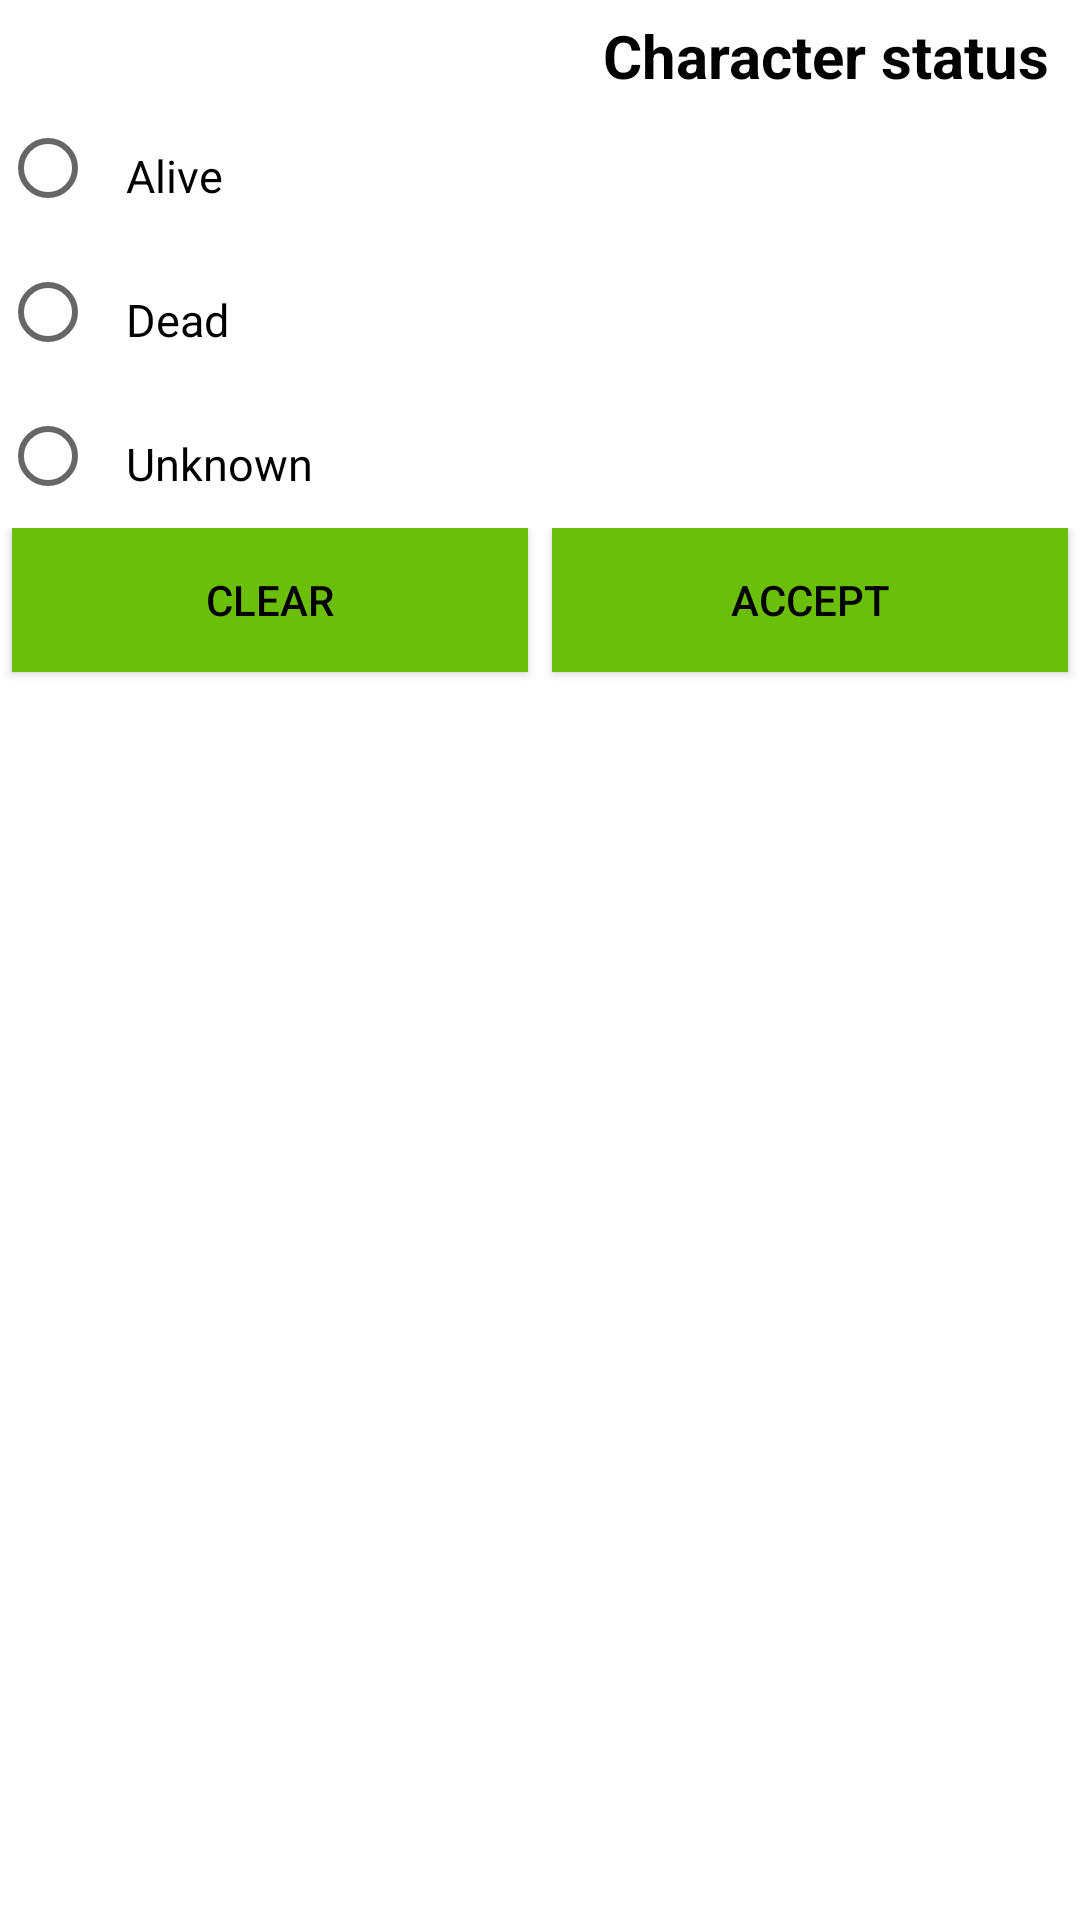

Here is an Android app screen rendered from its layout file. Give the layout XML and the strings, colors and styles it references.
<!-- AndroidManifest.xml: application theme Theme.Aston_intensive_course_work -->
<!-- res/layout/bottom_sheet_character_status_filter.xml -->
<?xml version="1.0" encoding="utf-8"?>
<androidx.constraintlayout.widget.ConstraintLayout xmlns:android="http://schemas.android.com/apk/res/android"
    xmlns:app="http://schemas.android.com/apk/res-auto"
    android:layout_width="match_parent"
    android:layout_height="match_parent">

    <TextView
        android:id="@+id/text_view_characters_status_filter"
        style="@style/TextHeader"
        android:layout_width="wrap_content"
        android:layout_height="wrap_content"
        android:text="@string/characters_status_filter"
        app:layout_constraintEnd_toEndOf="parent"
        app:layout_constraintHorizontal_bias="1.0"
        app:layout_constraintStart_toStartOf="parent"
        app:layout_constraintTop_toTopOf="parent" />

    <RadioGroup
        android:id="@+id/radio_group_characters_status_filter"
        android:layout_width="match_parent"
        android:layout_height="wrap_content"
        app:layout_constraintEnd_toEndOf="parent"
        app:layout_constraintStart_toStartOf="parent"
        app:layout_constraintTop_toBottomOf="@+id/text_view_characters_status_filter">

        <RadioButton
            android:id="@+id/radio_button_status_alive"
            style="@style/TextBasic"
            android:layout_width="match_parent"
            android:layout_height="wrap_content"
            android:text="@string/alive" />

        <RadioButton
            android:id="@+id/radio_button_status_dead"
            style="@style/TextBasic"
            android:layout_width="match_parent"
            android:layout_height="wrap_content"
            android:text="@string/dead" />

        <RadioButton
            android:id="@+id/radio_button_status_unknown"
            style="@style/TextBasic"
            android:layout_width="match_parent"
            android:layout_height="wrap_content"
            android:text="@string/unknown" />

    </RadioGroup>

    <include
        layout="@layout/filters_buttons"
        android:layout_width="match_parent"
        android:layout_height="wrap_content"
        app:layout_constraintEnd_toEndOf="parent"
        app:layout_constraintStart_toStartOf="parent"
        app:layout_constraintTop_toBottomOf="@+id/radio_group_characters_status_filter" />

</androidx.constraintlayout.widget.ConstraintLayout>
<!-- res/layout/filters_buttons.xml (included above) -->
<?xml version="1.0" encoding="utf-8"?>
<androidx.constraintlayout.widget.ConstraintLayout xmlns:android="http://schemas.android.com/apk/res/android"
    android:layout_width="match_parent"
    android:layout_height="wrap_content"
    xmlns:app="http://schemas.android.com/apk/res-auto">

    <androidx.appcompat.widget.AppCompatButton
        android:id="@+id/button_clear"
        style="@style/FiltersButtons"
        android:layout_width="0dp"
        android:layout_height="wrap_content"
        android:text="@string/clear"
        app:layout_constraintStart_toStartOf="parent"
        app:layout_constraintEnd_toStartOf="@+id/button_accept"
        app:layout_constraintBottom_toBottomOf="parent"/>

    <androidx.appcompat.widget.AppCompatButton
        android:id="@+id/button_accept"
        style="@style/FiltersButtons"
        android:layout_width="0dp"
        android:layout_height="wrap_content"
        android:text="@string/accept"
        app:layout_constraintEnd_toEndOf="parent"
        app:layout_constraintStart_toEndOf="@+id/button_clear"
        app:layout_constraintBottom_toBottomOf="parent"/>
</androidx.constraintlayout.widget.ConstraintLayout>
<!-- resources referenced by this layout -->
<resources>
  <string name="accept">Accept</string>
  <string name="alive">Alive</string>
  <string name="characters_status_filter">Character status</string>
  <string name="clear">Clear</string>
  <string name="dead">Dead</string>
  <string name="unknown">Unknown</string>
  <style name="FiltersButtons" parent="TextAppearance.AppCompat.Widget.Button">
          <item name="android:layout_weight">1</item>
          <item name="android:layout_margin">@dimen/margin_frame</item>
          <item name="android:background">@color/acid_green</item>
          <item name="android:textColor">@color/black</item>
      </style>
  <style name="TextBasic" parent="Widget.AppCompat.TextView">
          <item name="android:paddingTop">@dimen/padding_top</item>
          <item name="android:paddingStart">@dimen/padding_start</item>
          <item name="android:paddingEnd">@dimen/padding_start</item>
          <item name="android:textColor">@color/design_default_color_on_secondary</item>
          <item name="android:textSize">15sp</item>
      </style>
  <style name="TextHeader" parent="Widget.AppCompat.TextView">
          <item name="android:paddingTop">@dimen/padding_top</item>
          <item name="android:paddingStart">@dimen/padding_start</item>
          <item name="android:paddingEnd">@dimen/padding_start</item>
          <item name="android:textSize">20sp</item>
          <item name="android:textStyle">bold</item>
          <item name="android:textColor">@color/design_default_color_on_secondary</item>
      </style>
  <style name="Theme.Aston_intensive_course_work" parent="Theme.MaterialComponents.DayNight.NoActionBar">
          
          <item name="colorPrimary">@color/acid_green</item>
          <item name="colorPrimaryVariant">@color/acid_green</item>
          <item name="colorOnPrimary">@color/white</item>
          
          <item name="colorSecondary">@color/teal_200</item>
          <item name="colorSecondaryVariant">@color/teal_700</item>
          <item name="colorOnSecondary">@color/black</item>
          
          <item name="android:statusBarColor">?attr/colorPrimaryVariant</item>
          
          <item name="android:windowFullscreen">true</item>
      </style>
  <dimen name="margin_frame">4dp</dimen>
  <color name="acid_green">#6BBF08</color>
  <color name="black">#FF000000</color>
  <dimen name="padding_top">5dp</dimen>
  <dimen name="padding_start">10dp</dimen>
  <color name="white">#FFFFFFFF</color>
  <color name="teal_200">#FF03DAC5</color>
  <color name="teal_700">#FF018786</color>
</resources>
